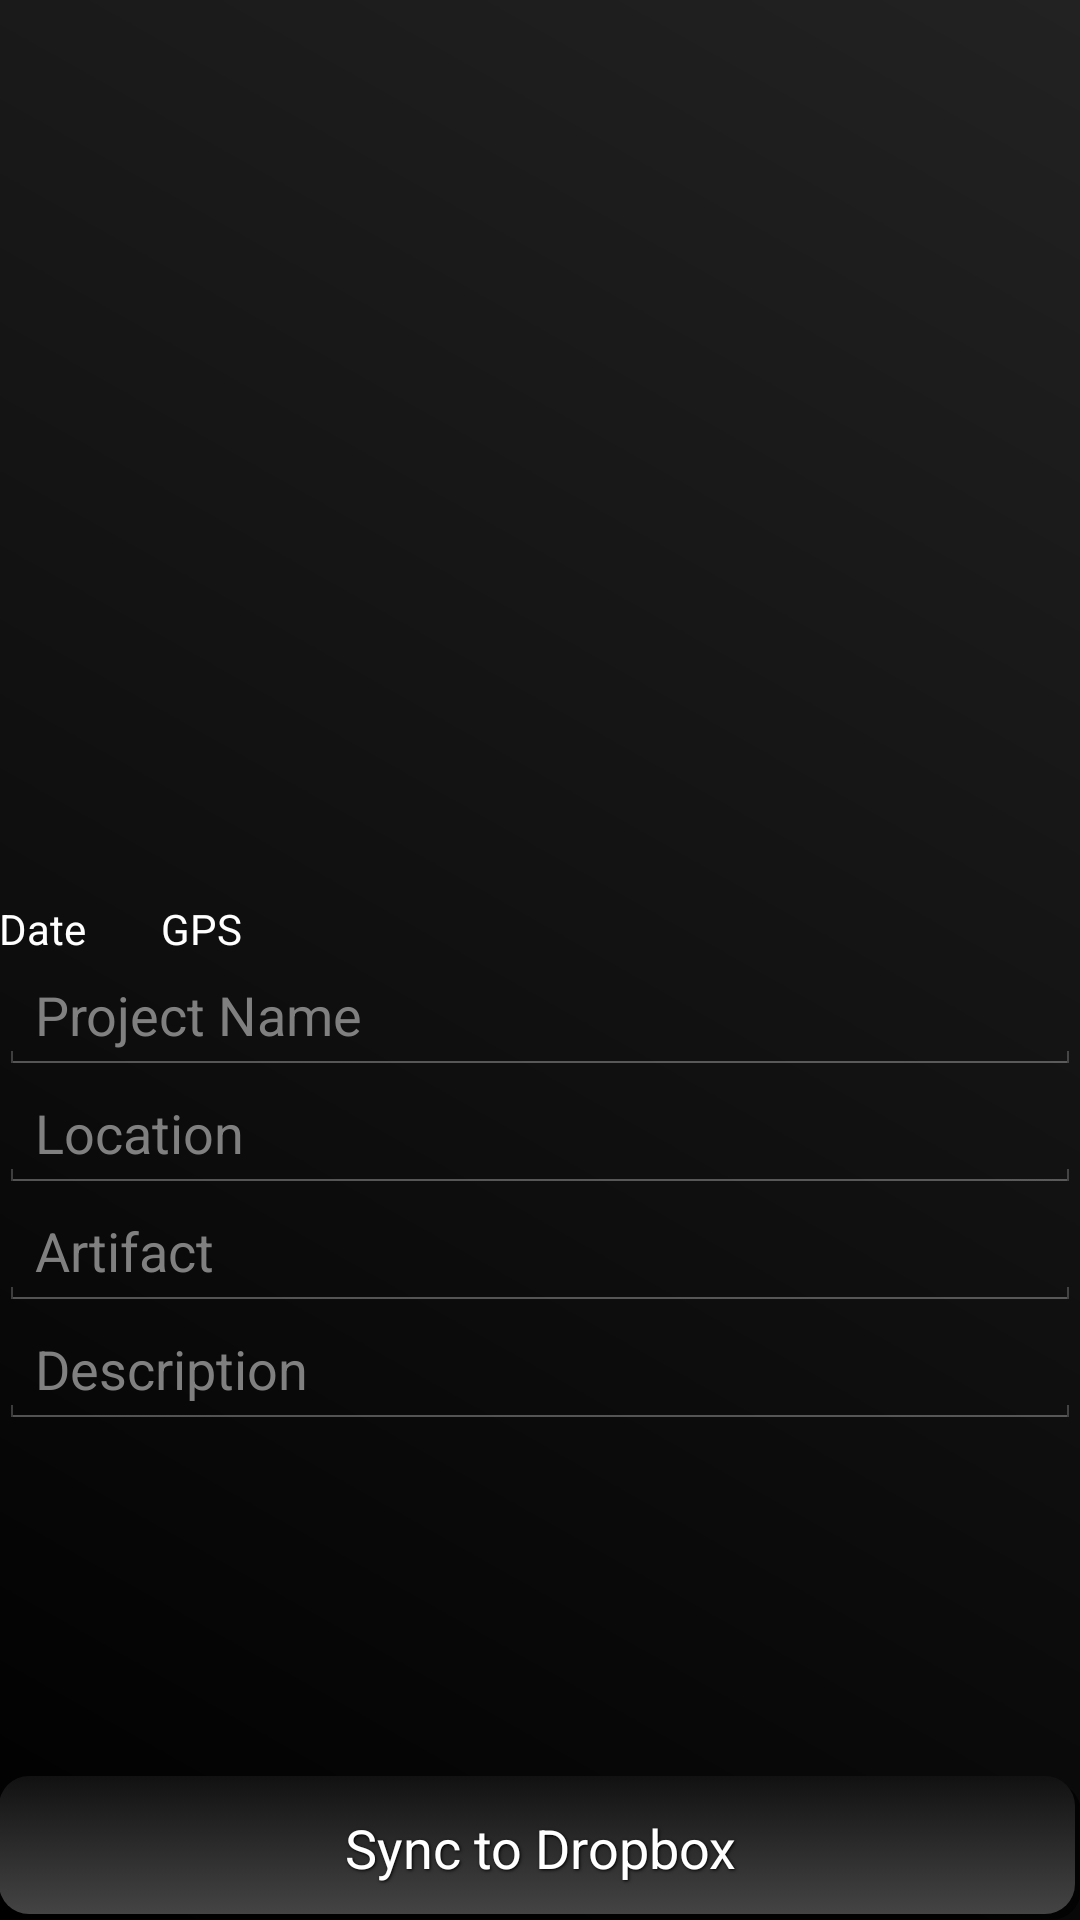

The Android layout XML behind this screen, and the referenced resources:
<!-- AndroidManifest.xml: application theme AppTheme -->
<!-- res/layout/activity_take_picture.xml -->
<RelativeLayout xmlns:android="http://schemas.android.com/apk/res/android"
    xmlns:tools="http://schemas.android.com/tools"
    android:layout_width="match_parent"
    android:layout_height="match_parent"
    android:paddingBottom="@dimen/activity_vertical_margin"
    android:paddingLeft="@dimen/activity_horizontal_margin"
    android:paddingRight="@dimen/activity_horizontal_margin"
    android:paddingTop="@dimen/activity_vertical_margin"
    tools:context="com.github.IArch.TakePicture" 
    android:background="@drawable/background_tile"
    >
 
    <ImageView 
    	android:id="@+id/imageView1"
        android:layout_width="wrap_content"
    	android:layout_height="300dp"
         />
    
    <TextView
        android:id="@+id/date"
        android:layout_width="wrap_content"
        android:layout_height="wrap_content"
        android:layout_below="@+id/imageView1"
        android:layout_alignLeft="@+id/imageView1"
        android:text="@string/date" 
        android:textColor="#FFFFFF"/>

    <TextView
        android:id="@+id/textView1"
        android:layout_width="wrap_content"
        android:layout_height="wrap_content"
        android:layout_below="@+id/imageView1"
        android:layout_toRightOf="@+id/date"
        android:layout_marginLeft="25dp"
        android:text="@string/gps"
        android:textColor="#FFFFFF" />

    <EditText
        android:id="@+id/project_name"
        android:layout_width="fill_parent"
        android:layout_height="wrap_content"
        android:layout_alignLeft="@+id/imageView1"
        android:layout_below="@+id/textView1"
        android:hint="@string/project_hint"
        android:inputType="text" 
        android:textColor="#FFFFFF"/>
    
     <EditText
        android:id="@+id/location_name"
        android:layout_width="fill_parent"
        android:layout_height="wrap_content"
        android:layout_alignLeft="@+id/imageView1"
        android:layout_below="@+id/project_name"
        android:hint="@string/location_hint"
        android:inputType="text" 
        android:textColor="#FFFFFF">
    </EditText>
    
    <EditText
        android:id="@+id/artifact_name"
        android:layout_width="fill_parent"
        android:layout_height="wrap_content"
        android:layout_alignLeft="@+id/imageView1"
        android:layout_below="@+id/location_name"
        android:hint="@string/artifact_hint"
        android:inputType="text" 
        android:textColor="#FFFFFF"/>

    <EditText
        android:id="@+id/description"
        android:layout_width="fill_parent"
        android:layout_height="wrap_content"
        android:layout_alignLeft="@+id/imageView1"
        android:layout_below="@+id/artifact_name"
        android:hint="@string/description_hint"
        android:inputType="textMultiLine"
         />
    
     <Button
        android:id="@+id/sync"
        android:layout_width="fill_parent"
        android:layout_height="wrap_content"
        android:layout_alignParentBottom="true"
        android:layout_alignLeft="@+id/imageView1"
        android:text="@string/sync"
        android:onClick="syncToDropbox" 
        android:textColor="#FFFFFF"
        android:background="@drawable/button_texture"
        android:shadowColor="#000000"
        android:shadowDx="1"
        android:shadowDy="1"
        android:shadowRadius="2"/>

</RelativeLayout>
<!-- resources referenced by this layout -->
<resources>
  <!-- drawable background_tile (drawable) -->
  <?xml version="1.0" encoding="utf-8"?>
    
  
  <shape xmlns:android="http://schemas.android.com/apk/res/android"
      android:shape="rectangle">
      <gradient
          android:angle="45"
          android:startColor="#000000"
          android:endColor="#222222"
          android:type="linear"/>
  </shape>
  <!-- drawable button_texture (drawable) -->
  <selector xmlns:android="http://schemas.android.com/apk/res/android">
  <item>
      <layer-list>
          <item android:top="2dp" android:left="2dp">
              <shape>
                  <corners android:radius="10dp" />
                  <solid android:color="#AA000000" />
              </shape>
          </item>
          <item android:bottom="2dp" android:right="2dp">
              <shape>
  				<corners android:radius="10dp"/>
      
  		   		<gradient
          		android:startColor="#111111"
         			android:endColor="#444444"
  		        android:angle="270"
  		        android:dither="true"
  		        >
      			</gradient>
              </shape>
          </item>
      </layer-list>
  </item>
  
  </selector>
  <string name="artifact_hint">Artifact</string>
  <string name="date">Date</string>
  <string name="description_hint">Description</string>
  <string name="gps">GPS</string>
  <string name="location_hint">Location</string>
  <string name="project_hint">Project Name</string>
  <string name="sync">Sync to Dropbox</string>
  <style name="AppTheme" parent="AppBaseTheme">
          <item name="android:textColor">#FFFFFF</item>
          <item name="android:panelFullBackground">@android:color/black</item>
           
          
          
          
      </style>
  <style name="AppBaseTheme" parent="android:Theme.Holo">
          
      </style>
</resources>
